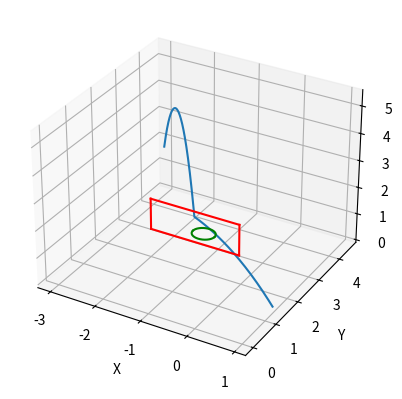

Reproduce this figure in Python.
"""
file: 3d-shot.py

[redacted]
Date created: August 31, 2020
Date modified: August 31, 2020

Brief: Uses RK4 ODE solver to plot the 3D trajectory of a Wilson basketball
"""

from mpl_toolkits import mplot3d
import numpy as np
import matplotlib.pyplot as plt


eps = 1e-1 #margin of error when checking if two quantities are equal

"""
Function used to set up the second order differential equations for the
x, y and z positions and velocities of the ball.

Parameters: r - array of the x and y positons and x, y and z velocities
Returns: array of the differential equation for the x, y and z positions and velocities.
"""
def f(r):
    C_d = 0.47  # drag coefficient for a sphere
    rho = 1.225  # air density in kg/m^3
    C = 0.7493  # circumference in m, from basketball's circumference of 29.5 inches
    radius = C/(2*np.pi)
    A = C**2/(4*np.pi)  # cross-sectional area in m^2
    g = 9.81  # gravitational constant on Earth
    m = 22/35.274  # gives mass in kg of 22oz basketball

    coef = -C_d*rho*A  # only used so I don't have to keep writing this out
    x = r[0]
    y = r[1]
    z = r[2]
    v_x = r[3]
    v_y = r[4]
    v_z = r[5]

    fx = -v_x
    fy = -v_y
    fz = v_z

    f_v_x = -coef*fx*np.sqrt(fx**2+fy**2+fz**2)/(2*m)
    f_v_y = -coef*fy*np.sqrt(fx**2+fy**2+fz**2)/(2*m)
    f_v_z = coef*fz*np.sqrt(fx**2+fy**2+fz**2)/(2*m)-g

    return np.array([fx, fy, fz, f_v_x, f_v_y, f_v_z], float)


"""
Function used to solve the differential equations, using the Fourth order
Runge-Kutta method.

Parameters: init - array of the initial x, y and z positions and velocities
Returns: solved differential equations of the x, y and z positions and velocities
"""
def RK4(init):
    x_points = []
    y_points = []
    z_points = []
    v_x_points = []
    v_y_points = []
    v_z_points = []

    r = np.array(init, float)
    h = 0.01

    while r[2] >= 0:
        x_points.append(r[0])
        y_points.append(r[1])
        z_points.append(r[2])
        v_x_points.append(r[3])
        v_y_points.append(r[4])
        v_z_points.append(r[5])

        k1 = h*f(r)
        k2 = h*f(r+0.5*k1)
        k3 = h*f(r+0.5*k2)
        k4 = h*f(r+k3)
        r += (k1+2*k2+2*k3+k4)/6

    return x_points, y_points, z_points, v_x_points, v_y_points, v_z_points


"""
Creates new arrays of the x, y and z positions and velocities of the basketball
for the motion of the basketball when the backboard is in play. Uses the values
of each position and velocity right when the ball hits the backboard to solve
for the positions and velocities of the ball after it hits the backboard.

Parameters:
x_points, y_points, z_points, v_x_points, v_y_points v_z_points - solved arrays
    for the x, y and positions and velocities

Returns: x,y,z,v_x,v_y,v_z - arrays of each respective variable including both
        before and after the ball hits the backboard
"""
def backboard(x_points, y_points, z_points, v_x_points, v_y_points, v_z_points):
    hits_backboard = False

    y_0 = 10
    index = -1
    for i in range(len(y_points)):
        y = np.absolute(y_points[i])
        if y < y_0:
            y_0 = y
            index = i

    if z_points[index] >= 3.048 and z_points[index] <= 4.1148 and x_points[index] <= 0.9144 and x_points[index] >= -0.9144:
        hits_backboard = True

    if hits_backboard:
        print("hit")
        x_before = x_points[:index]
        y_before = y_points[:index]
        z_before = z_points[:index]
        v_x_before = v_x_points[:index]
        v_y_before = v_y_points[:index]
        v_z_before = v_z_points[:index]

        backboard_hit = [x_before[-1],y_before[-1],z_before[-1],v_x_before[-1],-1*v_y_before[-1],v_z_before[-1]]
        x_after,y_after,z_after,v_x_after,v_y_after,v_z_after = RK4(backboard_hit)

        x = x_before + x_after
        y = y_before + y_after
        z = z_before + z_after
        v_x = v_x_before + v_x_after
        v_y = v_y_before + v_y_after
        v_z = v_z_before + v_z_after
    else:
        print("Ball does not come in contact with the backboard.")
        x = x_points
        y = y_points
        z = z_points
        v_x = v_x_points
        v_y = v_y_points
        v_z = v_z_points

    return x,y,z,v_x,v_y,v_z


"""
Determines whether a basket was made for the given shot.

Parameters: x_points, y_points, z_points - x, y and z positions of the ball at all times

Returns: boolean value indicating whether the ball went through the hoop's dimensions
"""
def in_basket(x_points, y_points, z_points):
    C = 0.7493  # circumference in m, from basketball's circumference of 29.5 inches
    radius = C/(2*np.pi)
    shot_made = False

    for i in range(len(x_points)):
        if np.absolute(z_points[i]-3.048) <= eps:
            if ((y_points[i]-radius) >= 0.15 and
                (y_points[i]+radius) <= 0.6):
                if ((x_points[i]-radius) >= -0.225) and (x_points[i]+radius <= 0.225):
                    shot_made = True
                    return shot_made

    return False


def main():
    """
    Constants for linspace
    """
    a = 0
    b = 1000
    N = 1000000
    T = np.linspace(a,b,N)
    h = (b-a)/N

    """
    Change each of these initial values for different shots when doing the Monte Carlo simulation
    """
    angle = 65  # float(input("Enter angle shot at in degrees: "))
    theta = (np.pi/180) * angle  # float(input("Enter angle shot at in degrees: "))
    v0 = 9.8  # m/s # float(input("Enter initial velocity (m/s): "))
    start_height = 1.8 # m - this is for someone around 6ft tall
    # postive x values represent a shot coming from the right of the hoop, negative x values represent shots coming from the left of the hoop
    start_x = -3
    start_y = 4.5 # all y values will be positive - distance from hoop, perpendicular to endline
    phi = np.arctan(start_x/start_y)

    init = [start_x, start_y, start_height, v0*np.cos(theta)*np.sin(phi), v0*np.cos(theta)*np.cos(phi), v0*np.sin(theta)]
    x_points, y_points, z_points, v_x_points, v_y_points, v_z_points = RK4(init)

    x_backboard,y_backboard,z_backboard,v_x_backboard,v_y_backboard,v_z_backboard = backboard(x_points,y_points,z_points,v_x_points,v_y_points,v_z_points)
    print(in_basket(x_backboard,y_backboard,z_backboard))

    fig = plt.figure()
    ax = plt.axes(projection='3d')
    ax.plot3D(x_backboard, y_backboard, z_backboard)

    ax.plot3D(np.linspace(-0.9144,0.9144,1000),[0]*1000,[3.048]*1000,'r')
    ax.plot3D(np.linspace(-0.9144,0.9144,1000),[0]*1000,[4.1148]*1000,'r')
    ax.plot3D([-0.9144]*1000,[0]*1000,np.linspace(3.048,4.1148,1000),'r')
    ax.plot3D([0.9144]*1000,[0]*1000,np.linspace(3.048,4.1148,1000),'r')
    ax.set_xlabel("X")
    ax.set_ylabel("Y")
    ax.set_zlabel("Z")

    circle_x = np.linspace(-0.225,0.225,1000)
    circle_y1 = []
    circle_y2 = []
    for x in circle_x:
        circle_y1.append(np.sqrt(.225**2-x**2)+.375)
        circle_y2.append(-np.sqrt(.225**2-x**2)+.375)
    ax.plot3D(circle_x,circle_y1,[3.048]*1000,'g')
    ax.plot3D(circle_x,circle_y2,[3.048]*1000,'g')
    plt.show()


if __name__ == "__main__":
    main()
